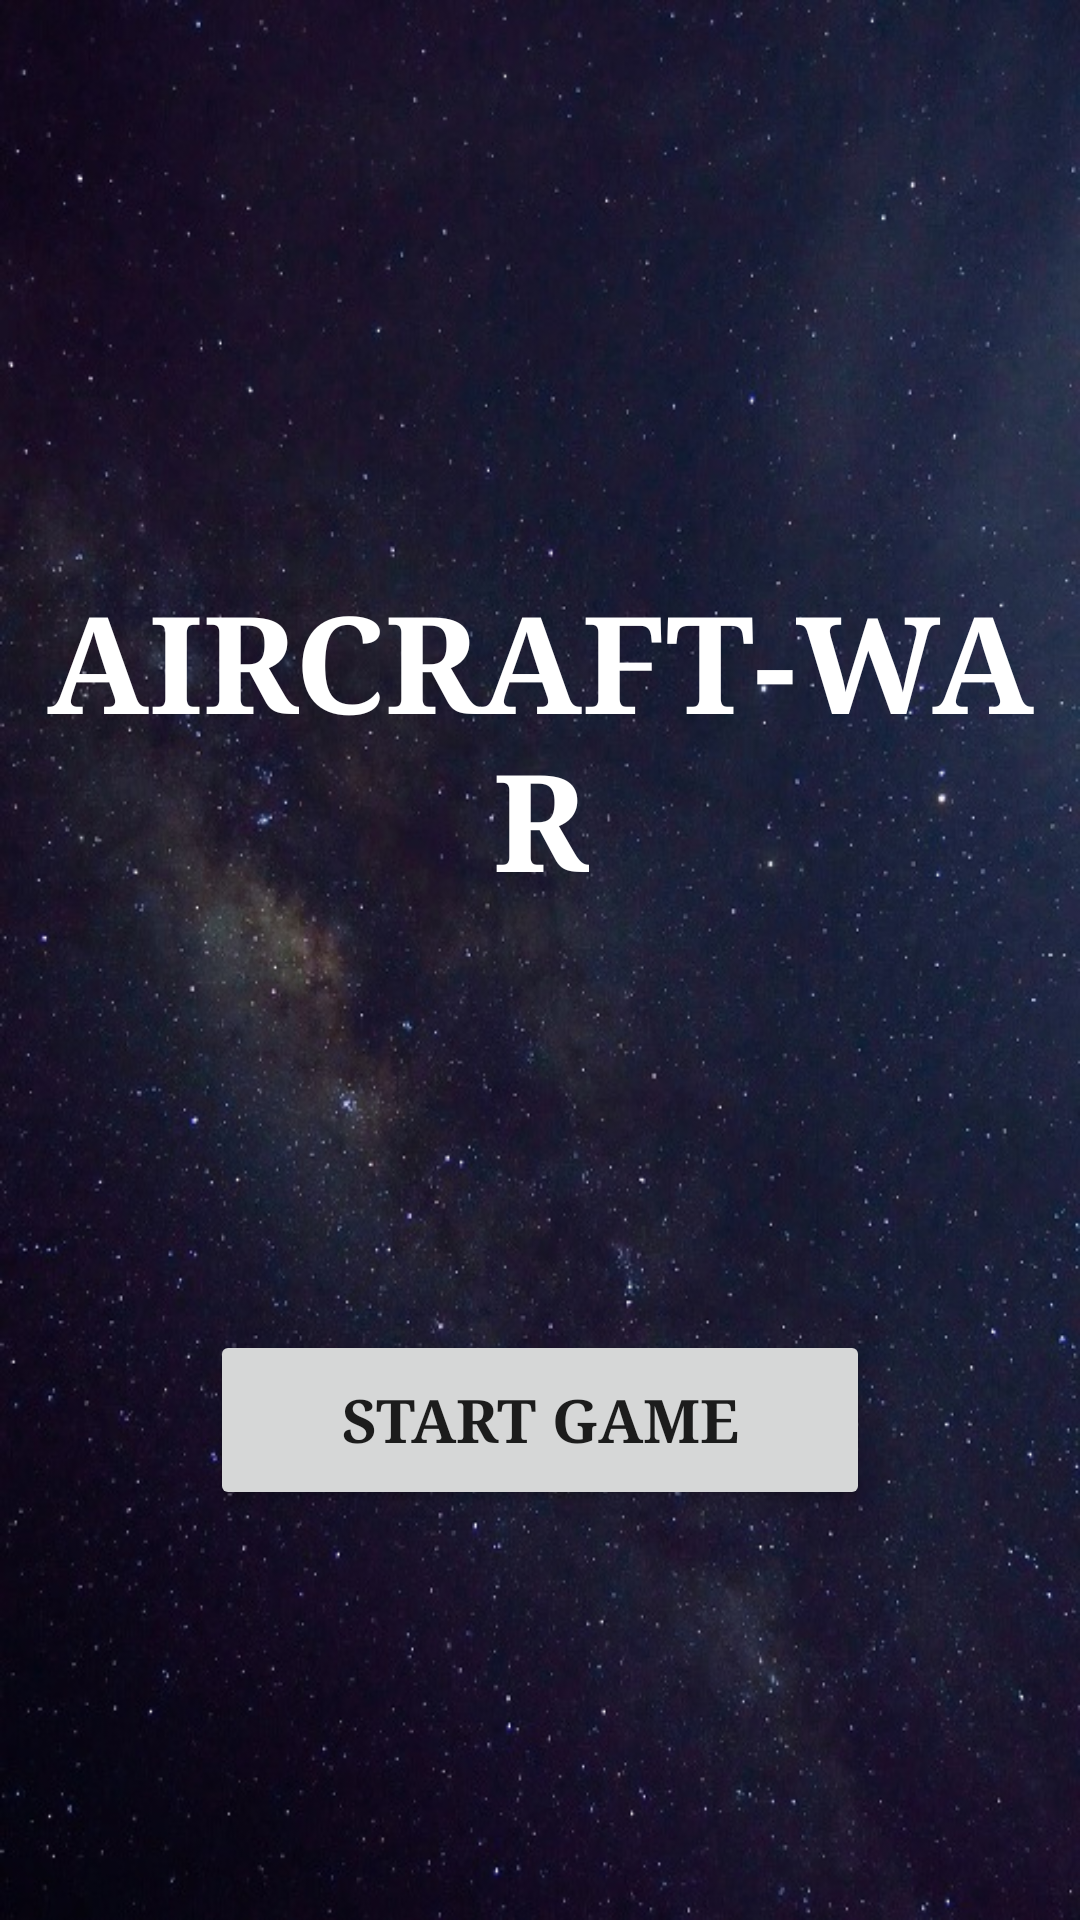

Here is an Android app screen rendered from its layout file. Give the layout XML and the strings, colors and styles it references.
<!-- AndroidManifest.xml: application theme Theme.AircraftWar2023 -->
<!-- res/layout/start.xml -->
<?xml version="1.0" encoding="utf-8"?>
<LinearLayout xmlns:android="http://schemas.android.com/apk/res/android"
    xmlns:app="http://schemas.android.com/apk/res-auto"
    xmlns:tools="http://schemas.android.com/tools"
    android:layout_width="match_parent"
    android:layout_height="match_parent"
    android:background="@drawable/bg9"
    android:orientation="vertical">


    <TextView
        android:id="@+id/title_tv"
        android:layout_width="wrap_content"
        android:layout_height="wrap_content"
        android:layout_gravity="center"
        android:layout_marginTop="190dp"
        android:fontFamily="serif"
        android:gravity="center"
        android:text="AIRCRAFT-WAR"
        android:textColor="@color/white"
        android:textSize="45sp"
        android:textStyle="bold"
        app:layout_constraintEnd_toEndOf="parent"
        app:layout_constraintStart_toStartOf="parent"
        app:layout_constraintTop_toTopOf="parent" />

    <Button
        android:id="@+id/start_btn"
        android:layout_width="220dp"
        android:layout_height="60dp"
        android:layout_marginTop="140dp"
        android:layout_gravity="center"
        android:text="START GAME"
        android:textSize="20sp"
        android:textStyle="bold"
        android:typeface="serif"
        tools:ignore="MissingConstraints"
        tools:layout_editor_absoluteX="95dp"
        tools:layout_editor_absoluteY="425dp" />

</LinearLayout>
<!-- resources referenced by this layout -->
<resources>
  <!-- drawable bg9: jpg bitmap (drawable, 129656 bytes) -->
  <style name="Theme.AircraftWar2023" parent="Theme.MaterialComponents.DayNight.DarkActionBar.Bridge">
          
          <item name="colorPrimary">@color/purple_500</item>
          <item name="colorPrimaryVariant">@color/purple_700</item>
          <item name="colorOnPrimary">@color/white</item>
          
          <item name="colorSecondary">@color/teal_200</item>
          <item name="colorSecondaryVariant">@color/teal_700</item>
          <item name="colorOnSecondary">@color/black</item>
          
          <item name="android:statusBarColor" tools:targetApi="l">?attr/colorPrimaryVariant</item>
          
      </style>
  <!-- not gathered from this repository: default colours our renderer supplied (Android Studio template values) -->
  <color name="purple_500">#FF6200EE</color>
  <color name="purple_700">#FF3700B3</color>
  <color name="teal_200">#FF03DAC5</color>
  <color name="teal_700">#FF018786</color>
  <color name="black">#FF000000</color>
  <color name="white">#FFFFFFFF</color>
</resources>
